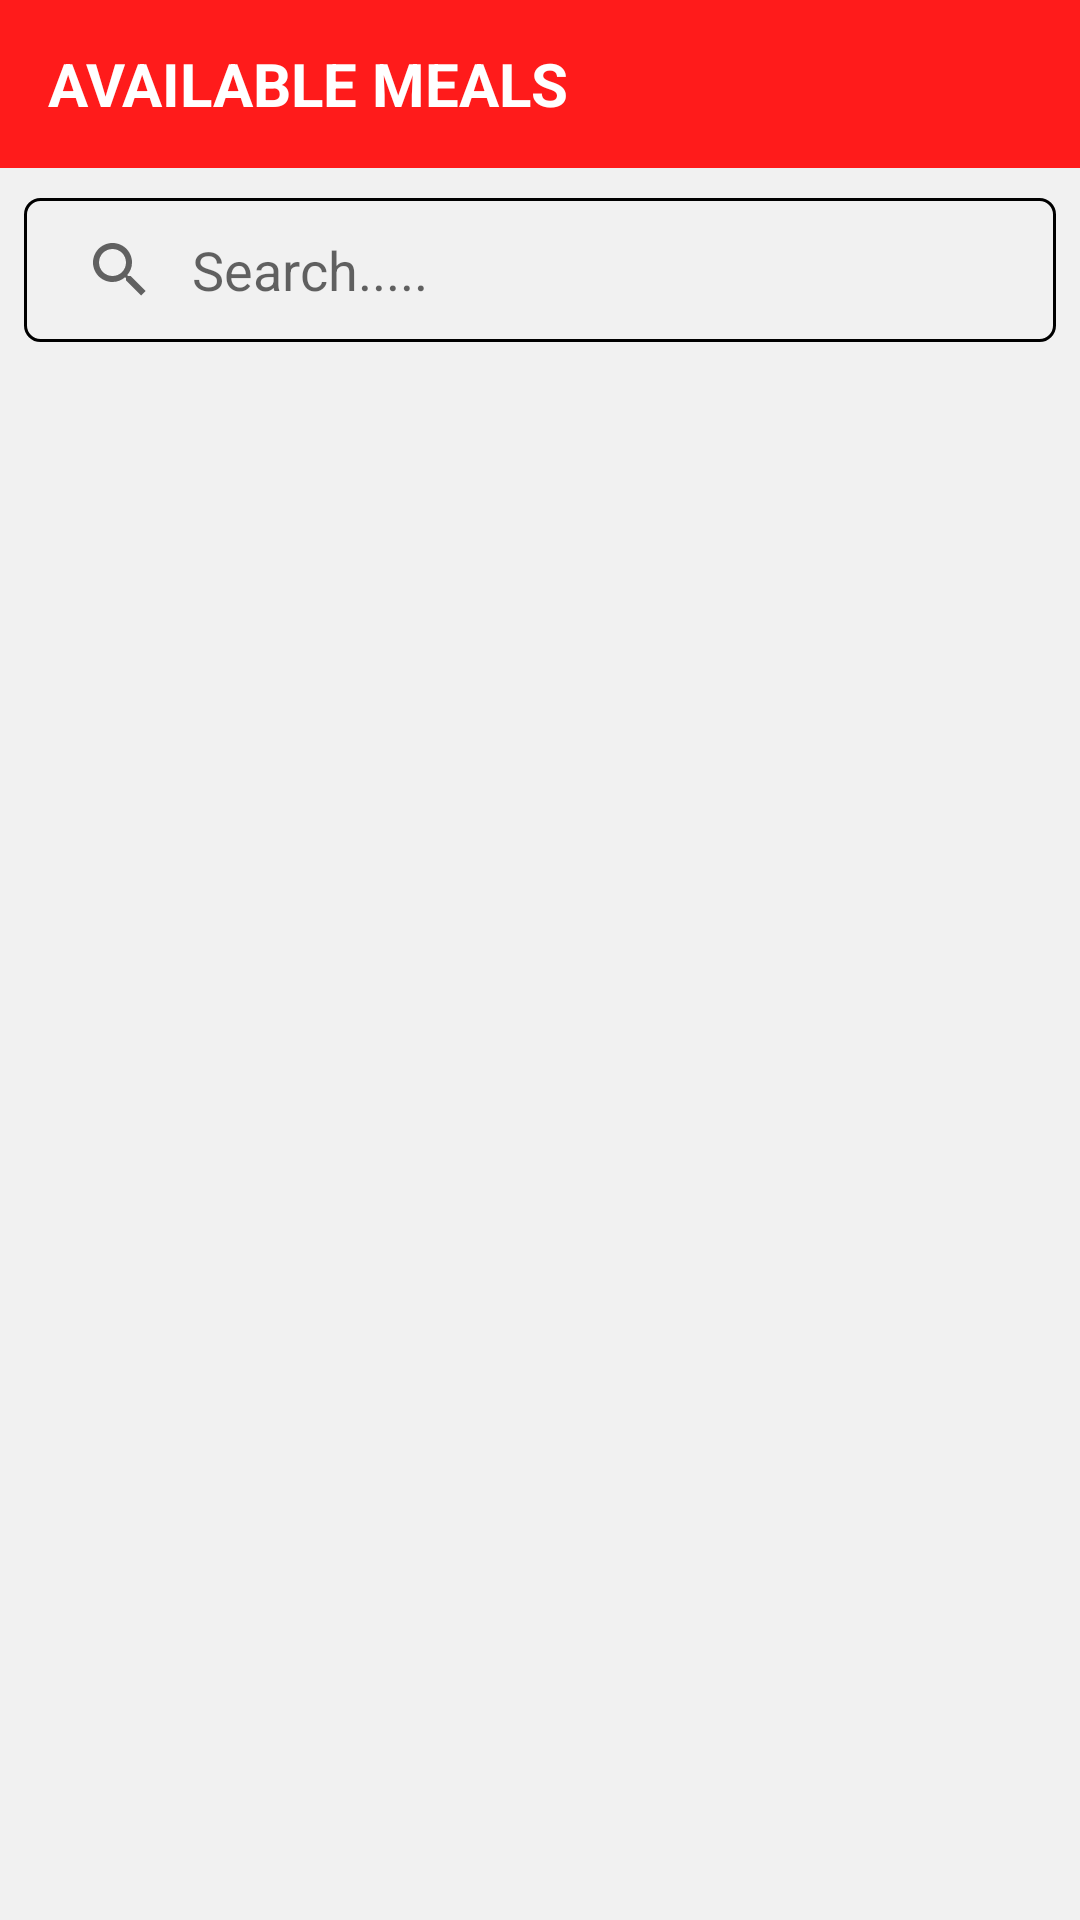

Produce the Android XML layout that renders to this screen, including the resource entries it uses.
<!-- AndroidManifest.xml: application theme Theme.Xcode -->
<!-- res/layout/activity_recycler_view.xml -->
<?xml version="1.0" encoding="utf-8"?>
<androidx.constraintlayout.widget.ConstraintLayout xmlns:android="http://schemas.android.com/apk/res/android"
    xmlns:app="http://schemas.android.com/apk/res-auto"
    xmlns:tools="http://schemas.android.com/tools"
    android:background="@color/cardBackgroundColor"
    android:layout_width="match_parent"
    android:layout_height="match_parent"
    tools:context=".RecyclerView">

    <androidx.appcompat.widget.Toolbar
        android:id="@+id/menu_toolbar"
        android:layout_width="match_parent"
        android:layout_height="?attr/actionBarSize"
        android:background="@color/appColor"
        app:layout_constraintEnd_toEndOf="parent"
        app:layout_constraintStart_toStartOf="parent"
        app:layout_constraintTop_toTopOf="parent">

        <TextView
            android:id="@+id/tv_title_cart_list"
            android:layout_width="match_parent"
            android:layout_height="match_parent"
            android:gravity="fill"
            android:paddingEnd="0dp"
            android:text="AVAILABLE MEALS"
            android:textColor="@color/white"
            android:textSize="20sp"
            android:textStyle="bold"
            tools:layout_editor_absoluteX="16dp" />

    </androidx.appcompat.widget.Toolbar>

    <SearchView
        android:id="@+id/meal_search_view"
        android:layout_width="match_parent"
        android:layout_height="48dp"
        android:background="@drawable/text_input_outline"
        android:iconifiedByDefault="false"
        android:queryHint="Search....."
        android:layout_marginStart="8dp"
        android:layout_marginTop="10dp"
        android:layout_marginEnd="8dp"
        app:layout_constraintEnd_toEndOf="parent"
        app:layout_constraintStart_toStartOf="parent"
        app:layout_constraintTop_toBottomOf="@+id/menu_toolbar"/>

    <androidx.recyclerview.widget.RecyclerView
        android:id="@+id/menu_recyc_view"
        android:layout_width="match_parent"
        android:layout_height="0dp"
        android:layout_marginTop="10dp"
        app:layout_constraintBottom_toBottomOf="parent"
        app:layout_constraintEnd_toEndOf="parent"
        app:layout_constraintStart_toStartOf="parent"
        app:layout_constraintTop_toBottomOf="@+id/meal_search_view"
        tools:listitem="@layout/custom_menu">

    </androidx.recyclerview.widget.RecyclerView>

</androidx.constraintlayout.widget.ConstraintLayout>
<!-- res/layout/custom_menu.xml (included above) -->
<?xml version="1.0" encoding="utf-8"?>
<RelativeLayout xmlns:android="http://schemas.android.com/apk/res/android"
    xmlns:app="http://schemas.android.com/apk/res-auto"
    xmlns:tools="http://schemas.android.com/tools"
    android:layout_width="match_parent"
    android:layout_height="wrap_content">

    <androidx.cardview.widget.CardView
        android:id="@+id/dashboard_image_card"
        android:layout_width="wrap_content"
        android:layout_height="wrap_content"
        android:layout_alignParentStart="true"
        android:layout_alignParentTop="true"
        android:layout_marginStart="3dp"
        android:layout_marginTop="20dp"
        android:layout_marginEnd="3dp"
        app:cardCornerRadius="10dp">

        <ImageView
            android:id="@+id/menu_image"
            android:layout_width="160dp"
            android:layout_height="170dp"
            android:clipToOutline="true"
            android:elevation="@dimen/cardview_compat_inset_shadow"
            android:scaleType="fitXY"
            android:src="@drawable/comcartlogo" />
    </androidx.cardview.widget.CardView>

    <LinearLayout
        android:layout_width="wrap_content"
        android:layout_height="wrap_content"
        android:layout_below="@id/dashboard_image_card"
        android:layout_alignParentStart="true"
        android:layout_marginStart="5dp"
        android:layout_marginLeft="5dp"
        android:orientation="horizontal"
        tools:layout_editor_absoluteX="32dp"
        tools:layout_editor_absoluteY="322dp">

        <LinearLayout
            android:layout_width="wrap_content"
            android:layout_height="wrap_content"
            android:layout_below="@id/dashboard_image_card"
            android:orientation="vertical">

            <TextView
                android:id="@+id/menu_name"
                android:layout_width="110dp"
                android:layout_height="wrap_content"
                android:layout_marginTop="5dp"
                android:text="Item name"
                android:textColor="@color/black"
                android:textSize="15sp" />

            <TextView
                android:id="@+id/menu_price"
                android:layout_width="110dp"
                android:layout_height="wrap_content"
                android:text="UGX 20000"
                android:textColor="@color/black"
                android:textSize="15sp"
                android:textStyle="bold" />

        </LinearLayout>

        <ImageButton
            android:id="@+id/add_to_favourate_btn"
            android:layout_width="wrap_content"
            android:layout_height="wrap_content"
            android:backgroundTint="@color/white"
            android:src="@drawable/favorite_border" />
    </LinearLayout>

</RelativeLayout>
<!-- resources referenced by this layout -->
<resources>
  <color name="appColor">#FF1B1B</color>
  <color name="black">#FF000000</color>
  <color name="cardBackgroundColor">#F1F1F1</color>
  <color name="white">#FFFFFFFF</color>
  <!-- drawable favorite_border (drawable) -->
  <vector android:height="24dp" android:tint="#FD3301"
      android:viewportHeight="24" android:viewportWidth="24"
      android:width="24dp" xmlns:android="http://schemas.android.com/apk/res/android">
      <path android:fillColor="@android:color/white" android:pathData="M16.5,3c-1.74,0 -3.41,0.81 -4.5,2.09C10.91,3.81 9.24,3 7.5,3 4.42,3 2,5.42 2,8.5c0,3.78 3.4,6.86 8.55,11.54L12,21.35l1.45,-1.32C18.6,15.36 22,12.28 22,8.5 22,5.42 19.58,3 16.5,3zM12.1,18.55l-0.1,0.1 -0.1,-0.1C7.14,14.24 4,11.39 4,8.5 4,6.5 5.5,5 7.5,5c1.54,0 3.04,0.99 3.57,2.36h1.87C13.46,5.99 14.96,5 16.5,5c2,0 3.5,1.5 3.5,3.5 0,2.89 -3.14,5.74 -7.9,10.05z"/>
  </vector>
  <!-- drawable text_input_outline (drawable) -->
  <?xml version="1.0" encoding="utf-8"?>
  <shape xmlns:android="http://schemas.android.com/apk/res/android">
  
      <stroke android:color="@color/black"
          android:width="1dp"/>
  
      <corners android:radius="5dp"/>
  
  </shape>
  <style name="Theme.Xcode" parent="Theme.MaterialComponents.Light">
          
          <item name="colorPrimary">@color/appColor</item>
          <item name="colorPrimaryContainer">@color/appColor</item>
          <item name="colorOnPrimary">@color/white</item>
          <item name="colorPrimaryVariant">#E91E63</item>
          
          <item name="colorSecondary">@color/teal_200</item>
          <item name="colorSecondaryVariant">@color/teal_700</item>
          <item name="colorOnSecondary">@color/black</item>
          
          <item name="android:statusBarColor">@color/black</item>
          
      </style>
  <color name="teal_200">#FF03DAC5</color>
  <color name="teal_700">#FF018786</color>
</resources>
